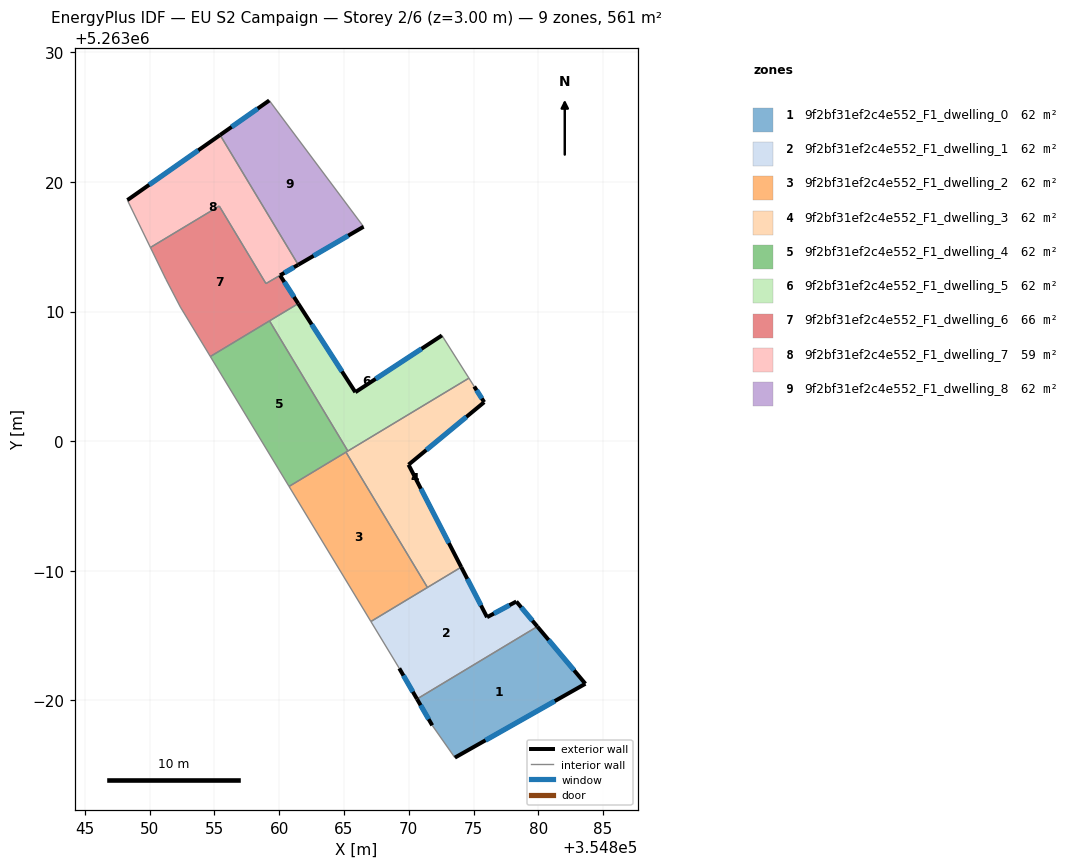
=== STOREY PLAN SPEC (per zone: floor XY polygon, exterior-wall plan segments, windows/doors) ===
zone 1: 9f2bf31ef2c4e552_F1_dwelling_0  (62.3 m²)
  floor: (354879.92, 5262985.69) (354883.63, 5262981.28) (354873.56, 5262975.58) (354871.81, 5262978.07) (354870.64, 5262980.10)
  exterior wall: (354870.64, 5262980.10) – (354871.81, 5262978.07)  [2.3 m]
    window: (354870.91, 5262979.62) – (354871.54, 5262978.54)  [2.0 m²]
  exterior wall: (354883.63, 5262981.28) – (354879.92, 5262985.69)  [5.8 m]
    window: (354882.76, 5262982.31) – (354880.80, 5262984.66)  [4.9 m²]
  exterior wall: (354873.56, 5262975.58) – (354883.63, 5262981.28)  [11.6 m]
    window: (354875.93, 5262976.92) – (354881.27, 5262979.94)  [9.8 m²]
  interior walls: 2
zone 2: 9f2bf31ef2c4e552_F1_dwelling_1  (62.3 m²)
  floor: (354878.30, 5262987.62) (354879.92, 5262985.69) (354870.64, 5262980.10) (354869.27, 5262982.47) (354867.08, 5262986.08) (354874.05, 5262990.28) (354876.04, 5262986.41)
  exterior wall: (354869.27, 5262982.47) – (354870.64, 5262980.10)  [2.7 m]
    window: (354869.59, 5262981.91) – (354870.32, 5262980.66)  [2.3 m²]
  exterior wall: (354876.04, 5262986.41) – (354874.05, 5262990.28)  [4.4 m]
    window: (354875.58, 5262987.32) – (354874.52, 5262989.37)  [3.7 m²]
  exterior wall: (354878.30, 5262987.62) – (354876.04, 5262986.41)  [2.6 m]
    window: (354877.77, 5262987.34) – (354876.57, 5262986.70)  [2.2 m²]
  exterior wall: (354879.92, 5262985.69) – (354878.30, 5262987.62)  [2.5 m]
    window: (354879.54, 5262986.15) – (354878.68, 5262987.17)  [2.1 m²]
  interior walls: 4
zone 3: 9f2bf31ef2c4e552_F1_dwelling_2  (62.3 m²)
  floor: (354865.16, 5262999.15) (354871.44, 5262988.71) (354867.08, 5262986.08) (354860.76, 5262996.51)
  interior walls: 4
zone 4: 9f2bf31ef2c4e552_F1_dwelling_3  (62.3 m²)
  floor: (354875.05, 5263004.22) (354875.82, 5263003.01) (354869.98, 5262998.18) (354874.05, 5262990.28) (354871.44, 5262988.71) (354865.16, 5262999.15) (354874.65, 5263004.87)
  exterior wall: (354875.82, 5263003.01) – (354875.05, 5263004.22)  [1.4 m]
    window: (354875.64, 5263003.29) – (354875.23, 5263003.94)  [1.2 m²]
  exterior wall: (354869.98, 5262998.18) – (354875.82, 5263003.01)  [7.6 m]
    window: (354871.36, 5262999.32) – (354874.45, 5263001.88)  [6.4 m²]
  exterior wall: (354874.05, 5262990.28) – (354869.98, 5262998.18)  [8.9 m]
    window: (354873.10, 5262992.14) – (354870.94, 5262996.33)  [7.5 m²]
  interior walls: 5
zone 5: 9f2bf31ef2c4e552_F1_dwelling_4  (62.3 m²)
  floor: (354859.26, 5263009.28) (354865.30, 5262999.24) (354860.76, 5262996.51) (354854.69, 5263006.53)
  interior walls: 5
zone 6: 9f2bf31ef2c4e552_F1_dwelling_5  (62.3 m²)
  floor: (354872.56, 5263008.16) (354874.65, 5263004.87) (354865.30, 5262999.24) (354859.26, 5263009.28) (354861.47, 5263010.62) (354865.88, 5263003.78)
  exterior wall: (354865.88, 5263003.78) – (354861.47, 5263010.62)  [8.1 m]
    window: (354864.84, 5263005.39) – (354862.51, 5263009.01)  [6.9 m²]
  exterior wall: (354872.56, 5263008.16) – (354865.88, 5263003.78)  [8.0 m]
    window: (354870.99, 5263007.13) – (354867.45, 5263004.81)  [6.7 m²]
  interior walls: 4
zone 7: 9f2bf31ef2c4e552_F1_dwelling_6  (65.7 m²)
  floor: (354860.07, 5263012.80) (354861.47, 5263010.62) (354854.69, 5263006.53) (354852.38, 5263010.35) (354851.26, 5263012.49) (354850.06, 5263014.95) (354855.38, 5263018.15) (354858.98, 5263012.16)
  exterior wall: (354861.47, 5263010.62) – (354860.07, 5263012.80)  [2.6 m]
    window: (354861.14, 5263011.13) – (354860.40, 5263012.29)  [2.2 m²]
  interior walls: 8
zone 8: 9f2bf31ef2c4e552_F1_dwelling_7  (58.9 m²)
  floor: (354855.44, 5263023.63) (354861.47, 5263013.61) (354858.98, 5263012.16) (354855.38, 5263018.15) (354850.06, 5263014.95) (354848.28, 5263018.61)
  exterior wall: (354855.44, 5263023.63) – (354848.28, 5263018.61)  [8.7 m]
    window: (354853.76, 5263022.45) – (354849.97, 5263019.78)  [7.4 m²]
  exterior wall: (354860.07, 5263012.80) – (354861.47, 5263013.61)  [1.6 m]
    window: (354860.40, 5263012.99) – (354861.14, 5263013.42)  [1.4 m²]
  interior walls: 5
zone 9: 9f2bf31ef2c4e552_F1_dwelling_8  (62.3 m²)
  floor: (354859.24, 5263026.29) (354866.51, 5263016.55) (354861.47, 5263013.61) (354855.44, 5263023.63)
  exterior wall: (354861.47, 5263013.61) – (354866.51, 5263016.55)  [5.8 m]
    window: (354862.66, 5263014.30) – (354865.33, 5263015.86)  [4.9 m²]
  exterior wall: (354859.24, 5263026.29) – (354855.44, 5263023.63)  [4.6 m]
    window: (354858.34, 5263025.67) – (354856.33, 5263024.26)  [3.9 m²]
  interior walls: 2

=== DERIVED (storey summary) ===
Building: EU S2 Campaign
Storey: 2 of 6  (floor level z = 3.00 m)
Storey gross floor area: 560.7 m²
Zones on this storey: 9
  - 9f2bf31ef2c4e552_F1_dwelling_0: floor 62.3 m²; exterior wall 19.7 m (59.1 m²); 3 window(s) 16.6 m²; WWR 28.1%
  - 9f2bf31ef2c4e552_F1_dwelling_1: floor 62.3 m²; exterior wall 12.2 m (36.5 m²); 4 window(s) 10.3 m²; WWR 28.1%
  - 9f2bf31ef2c4e552_F1_dwelling_2: floor 62.3 m²
  - 9f2bf31ef2c4e552_F1_dwelling_3: floor 62.3 m²; exterior wall 17.9 m (53.7 m²); 3 window(s) 15.1 m²; WWR 28.1%
  - 9f2bf31ef2c4e552_F1_dwelling_4: floor 62.3 m²
  - 9f2bf31ef2c4e552_F1_dwelling_5: floor 62.3 m²; exterior wall 16.1 m (48.4 m²); 2 window(s) 13.6 m²; WWR 28.1%
  - 9f2bf31ef2c4e552_F1_dwelling_6: floor 65.7 m²; exterior wall 2.6 m (7.8 m²); 1 window(s) 2.2 m²; WWR 28.1%
  - 9f2bf31ef2c4e552_F1_dwelling_7: floor 58.9 m²; exterior wall 10.4 m (31.1 m²); 2 window(s) 8.7 m²; WWR 28.1%
  - 9f2bf31ef2c4e552_F1_dwelling_8: floor 62.3 m²; exterior wall 10.5 m (31.4 m²); 2 window(s) 8.8 m²; WWR 28.1%
Zone adjacency (shared interzone walls):
  - 9f2bf31ef2c4e552_F1_dwelling_0 ↔ 9f2bf31ef2c4e552_F1_dwelling_1
  - 9f2bf31ef2c4e552_F1_dwelling_1 ↔ 9f2bf31ef2c4e552_F1_dwelling_2
  - 9f2bf31ef2c4e552_F1_dwelling_1 ↔ 9f2bf31ef2c4e552_F1_dwelling_3
  - 9f2bf31ef2c4e552_F1_dwelling_2 ↔ 9f2bf31ef2c4e552_F1_dwelling_3
  - 9f2bf31ef2c4e552_F1_dwelling_2 ↔ 9f2bf31ef2c4e552_F1_dwelling_4
  - 9f2bf31ef2c4e552_F1_dwelling_3 ↔ 9f2bf31ef2c4e552_F1_dwelling_4
  - 9f2bf31ef2c4e552_F1_dwelling_3 ↔ 9f2bf31ef2c4e552_F1_dwelling_5
  - 9f2bf31ef2c4e552_F1_dwelling_4 ↔ 9f2bf31ef2c4e552_F1_dwelling_5
  - 9f2bf31ef2c4e552_F1_dwelling_4 ↔ 9f2bf31ef2c4e552_F1_dwelling_6
  - 9f2bf31ef2c4e552_F1_dwelling_5 ↔ 9f2bf31ef2c4e552_F1_dwelling_6
  - 9f2bf31ef2c4e552_F1_dwelling_6 ↔ 9f2bf31ef2c4e552_F1_dwelling_7
  - 9f2bf31ef2c4e552_F1_dwelling_7 ↔ 9f2bf31ef2c4e552_F1_dwelling_8